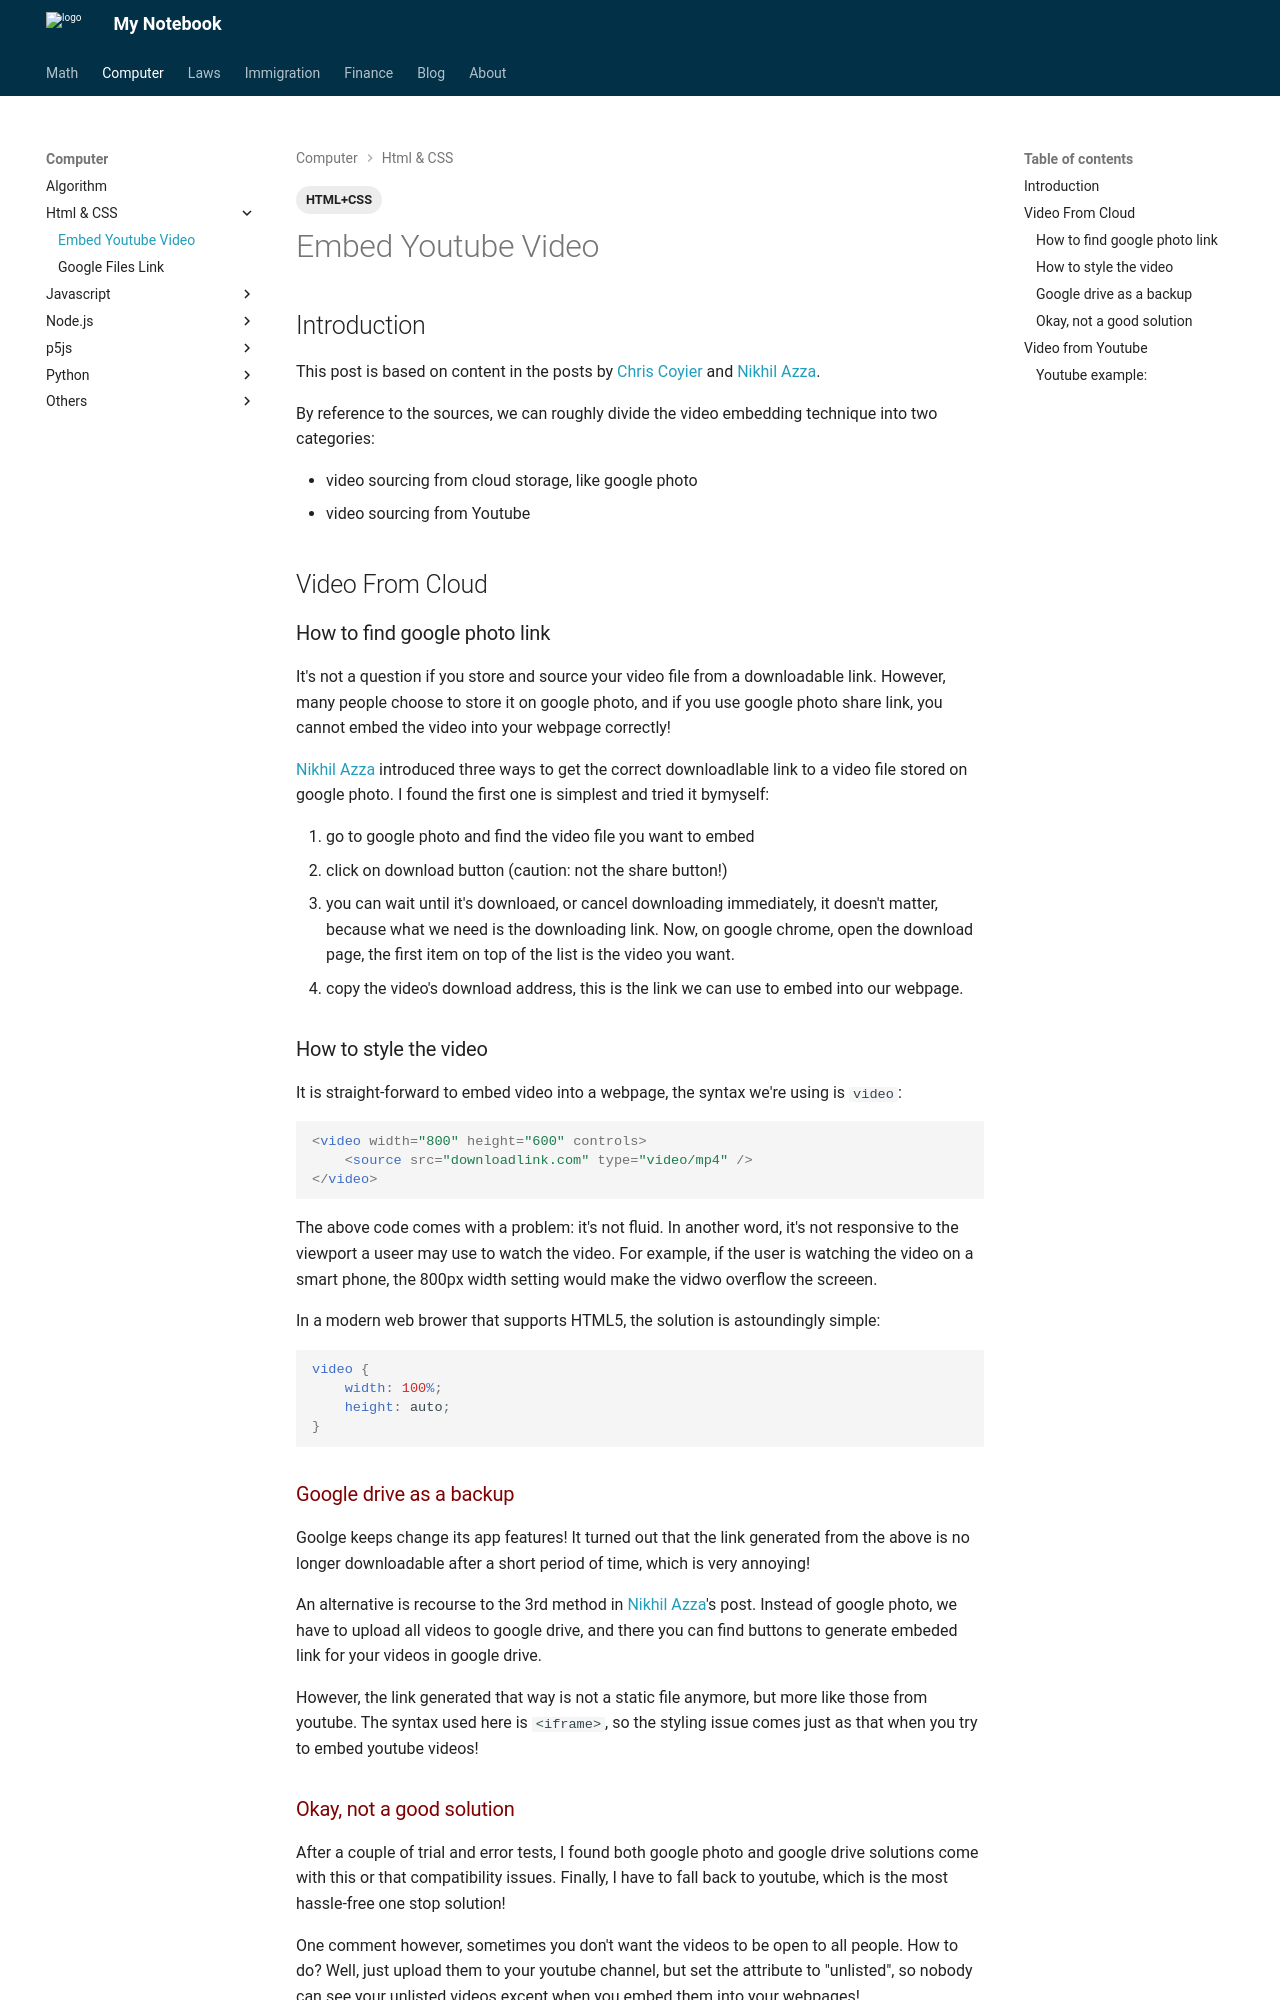

repository: Larry-Cui/notebook · page: Computer/htmlCss/2022-8-19-video/index.html · generator: mkdocs

---
layout: post
title: Video Embeding and Styling on Webpages
date: 2022-08-19
categories: Eng
tags:
  - HTML+CSS
---

## Introduction

This post is based on content in the posts by [Chris Coyier](https://css-tricks.com/fluid-width-video/) and [Nikhil Azza](https://bytesbin.com/embed-video-from-google-photos/).

By reference to the sources, we can roughly divide the video embedding technique into two categories:

- video sourcing from cloud storage, like google photo
- video sourcing from Youtube

## Video From Cloud

### How to find google photo link

It's not a question if you store and source your video file from a downloadable link. However, many people choose to store it on google photo, and if you use google photo share link, you cannot embed the video into your webpage correctly!

[Nikhil Azza](https://bytesbin.com/embed-video-from-google-photos/) introduced three ways to get the correct downloadlable link to a video file stored on google photo. I found the first one is simplest and tried it bymyself:

1. go to google photo and find the video file you want to embed
2. click on download button (caution: not the share button!)
3. you can wait until it's downloaed, or cancel downloading immediately, it doesn't matter, because what we need is the downloading link. Now, on google chrome, open the download page, the first item on top of the list is the video you want.
4. copy the video's download address, this is the link we can use to embed into our webpage.

### How to style the video

It is straight-forward to embed video into a webpage, the syntax we're using is `video`:

```html
<video width="800" height="600" controls>
	<source src="downloadlink.com" type="video/mp4" />
</video>
```

The above code comes with a problem: it's not fluid. In another word, it's not responsive to the viewport a useer may use to watch the video. For example, if the user is watching the video on a smart phone, the 800px width setting would make the vidwo overflow the screeen.

In a modern web brower that supports HTML5, the solution is astoundingly simple:

```css
video {
	width: 100%;
	height: auto;
}
```
